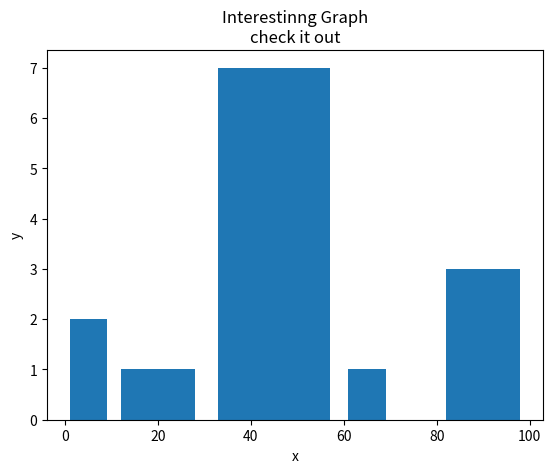

Reproduce this figure in Python.
#!/usr/bin/python
# -*- coding: utf-8 -*-
import os, sys

import matplotlib.pyplot as plt

import matplotlib.pyplot as plt

population_ages = [9, 55, 66, 11, 9, 34, 43, 100, 120, 130, 111, 115, 80, 90, 40, 42, 48, 43]
bins = [0, 10, 30, 60, 70, 80, 100]

plt.hist(population_ages, bins, histtype='bar', rwidth=0.8)


# 定义图标横竖轴标签，图标名称
plt.xlabel('x')
plt.ylabel('y')
plt.title('Interestinng Graph\ncheck it out')

plt.show()